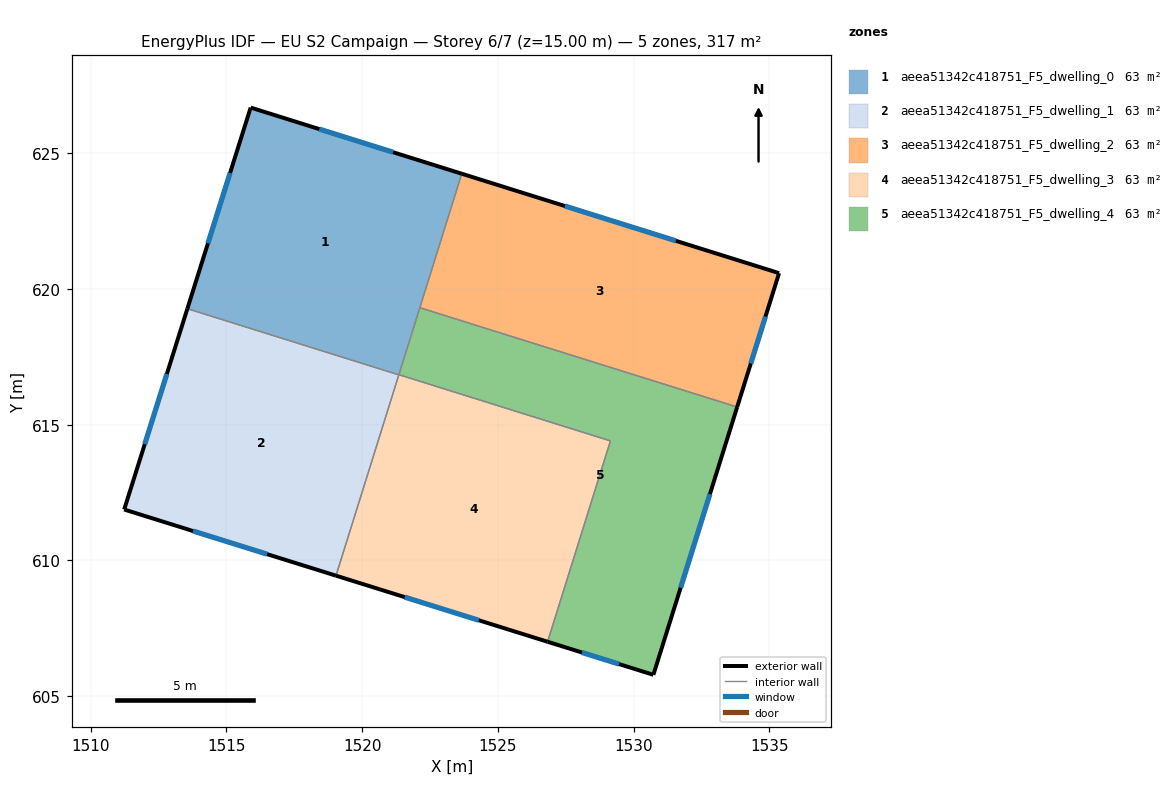
=== STOREY PLAN SPEC (per zone: floor XY polygon, exterior-wall plan segments, windows/doors) ===
zone 1: aeea51342c418751_F5_dwelling_0  (63.4 m²)
  floor: (1523.67, 624.25) (1521.35, 616.84) (1513.56, 619.28) (1515.89, 626.69)
  exterior wall: (1515.89, 626.69) – (1513.56, 619.28)  [7.8 m]
    window: (1515.13, 624.28) – (1514.32, 621.69)  [2.8 m²]
  exterior wall: (1523.67, 624.25) – (1515.89, 626.69)  [8.2 m]
    window: (1521.14, 625.04) – (1518.42, 625.90)  [3.0 m²]
  interior walls: 3
zone 2: aeea51342c418751_F5_dwelling_1  (63.4 m²)
  floor: (1521.35, 616.84) (1519.04, 609.44) (1511.23, 611.88) (1513.56, 619.28)
  exterior wall: (1513.56, 619.28) – (1511.23, 611.88)  [7.8 m]
    window: (1512.80, 616.87) – (1511.99, 614.28)  [2.8 m²]
  exterior wall: (1511.23, 611.88) – (1519.04, 609.44)  [8.2 m]
    window: (1513.77, 611.09) – (1516.50, 610.23)  [3.0 m²]
  interior walls: 2
zone 3: aeea51342c418751_F5_dwelling_2  (63.4 m²)
  floor: (1535.36, 620.59) (1533.82, 615.66) (1522.13, 619.31) (1523.67, 624.25)
  exterior wall: (1533.82, 615.66) – (1535.36, 620.59)  [5.2 m]
    window: (1534.32, 617.26) – (1534.86, 618.98)  [1.9 m²]
  exterior wall: (1535.36, 620.59) – (1523.67, 624.25)  [12.3 m]
    window: (1531.56, 621.78) – (1527.47, 623.06)  [4.5 m²]
  interior walls: 2
zone 4: aeea51342c418751_F5_dwelling_3  (63.4 m²)
  floor: (1529.15, 614.41) (1526.83, 607.01) (1519.04, 609.44) (1521.35, 616.85)
  exterior wall: (1519.04, 609.44) – (1526.83, 607.01)  [8.2 m]
    window: (1521.57, 608.65) – (1524.30, 607.80)  [3.0 m²]
  interior walls: 3
zone 5: aeea51342c418751_F5_dwelling_4  (63.4 m²)
  floor: (1533.82, 615.66) (1530.73, 605.79) (1526.83, 607.01) (1529.15, 614.41) (1521.35, 616.85) (1522.13, 619.31)
  exterior wall: (1530.73, 605.79) – (1533.82, 615.66)  [10.3 m]
    window: (1531.74, 609.00) – (1532.82, 612.45)  [3.8 m²]
  exterior wall: (1526.83, 607.01) – (1530.73, 605.79)  [4.1 m]
    window: (1528.10, 606.61) – (1529.46, 606.18)  [1.5 m²]
  interior walls: 4

=== DERIVED (storey summary) ===
Building: EU S2 Campaign
Storey: 6 of 7  (floor level z = 15.00 m)
Storey gross floor area: 316.8 m²
Zones on this storey: 5
  - aeea51342c418751_F5_dwelling_0: floor 63.4 m²; exterior wall 15.9 m (47.8 m²); 2 window(s) 5.8 m²; WWR 12.2%
  - aeea51342c418751_F5_dwelling_1: floor 63.4 m²; exterior wall 15.9 m (47.8 m²); 2 window(s) 5.8 m²; WWR 12.2%
  - aeea51342c418751_F5_dwelling_2: floor 63.4 m²; exterior wall 17.4 m (52.3 m²); 2 window(s) 6.4 m²; WWR 12.2%
  - aeea51342c418751_F5_dwelling_3: floor 63.4 m²; exterior wall 8.2 m (24.5 m²); 1 window(s) 3.0 m²; WWR 12.2%
  - aeea51342c418751_F5_dwelling_4: floor 63.4 m²; exterior wall 14.4 m (43.3 m²); 2 window(s) 5.3 m²; WWR 12.2%
Zone adjacency (shared interzone walls):
  - aeea51342c418751_F5_dwelling_0 ↔ aeea51342c418751_F5_dwelling_1
  - aeea51342c418751_F5_dwelling_0 ↔ aeea51342c418751_F5_dwelling_2
  - aeea51342c418751_F5_dwelling_0 ↔ aeea51342c418751_F5_dwelling_4
  - aeea51342c418751_F5_dwelling_1 ↔ aeea51342c418751_F5_dwelling_3
  - aeea51342c418751_F5_dwelling_2 ↔ aeea51342c418751_F5_dwelling_4
  - aeea51342c418751_F5_dwelling_3 ↔ aeea51342c418751_F5_dwelling_4